The GitHub repository mcwhorpj/boardTrainingData contains a labelled image folder "boardTrainingData" with 6 categories: Arduino Nano, Arduino Uno, Jetson Nano, Jetson Xavier NX, Raspberry Pi Three, Raspberry Pi Zero. Examples follow, each with its label.

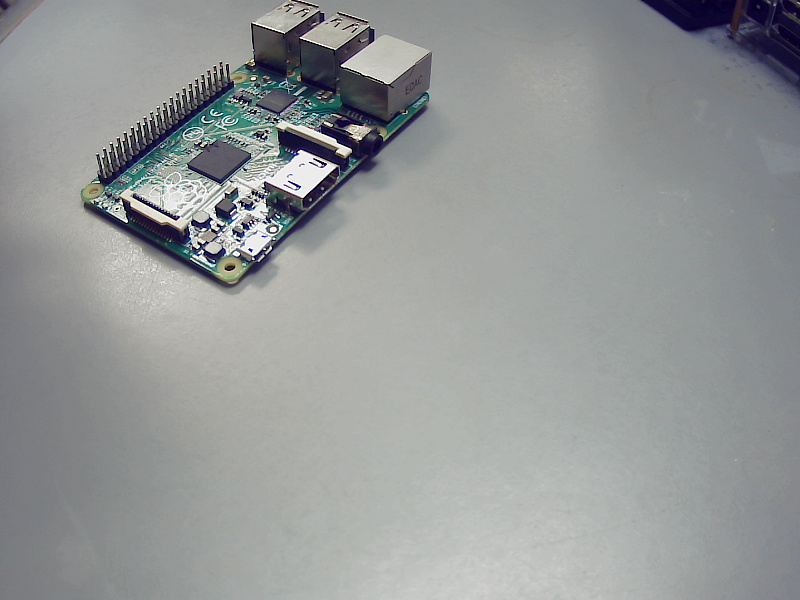
Label: Raspberry Pi Three

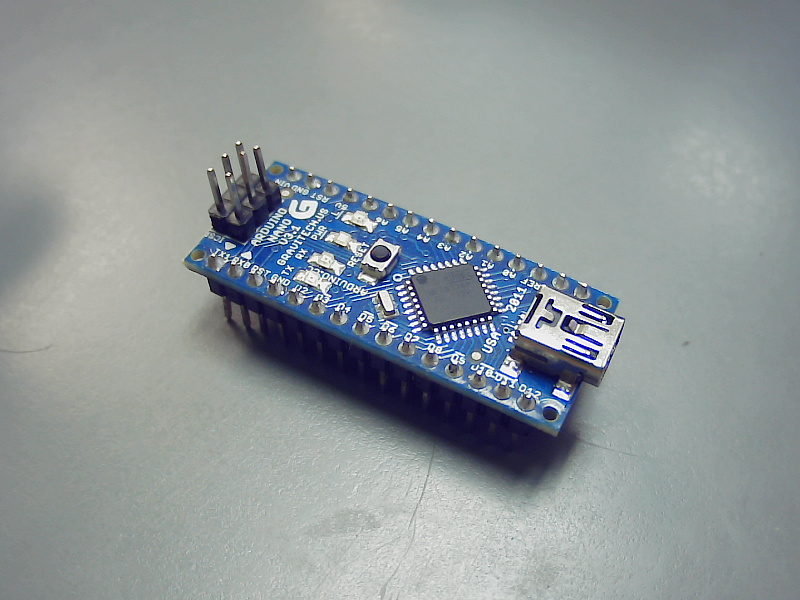
Label: Arduino Nano

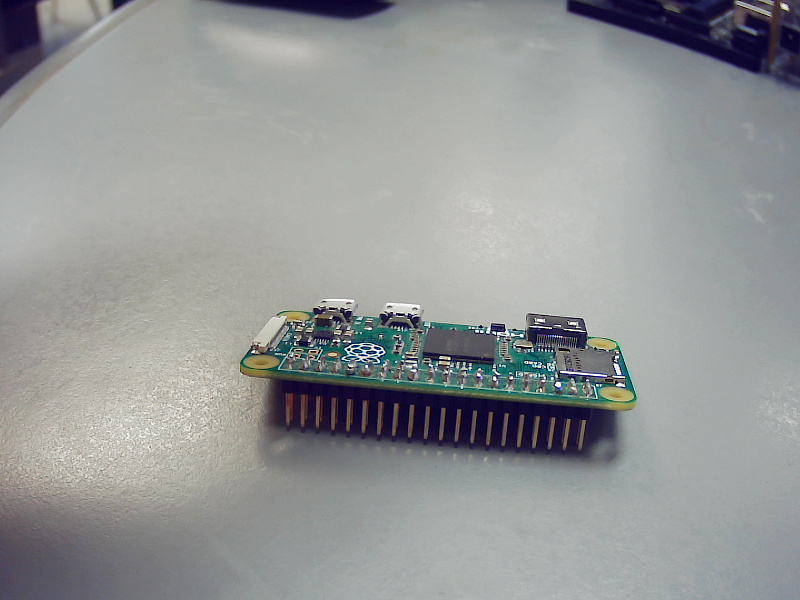
Label: Raspberry Pi Zero

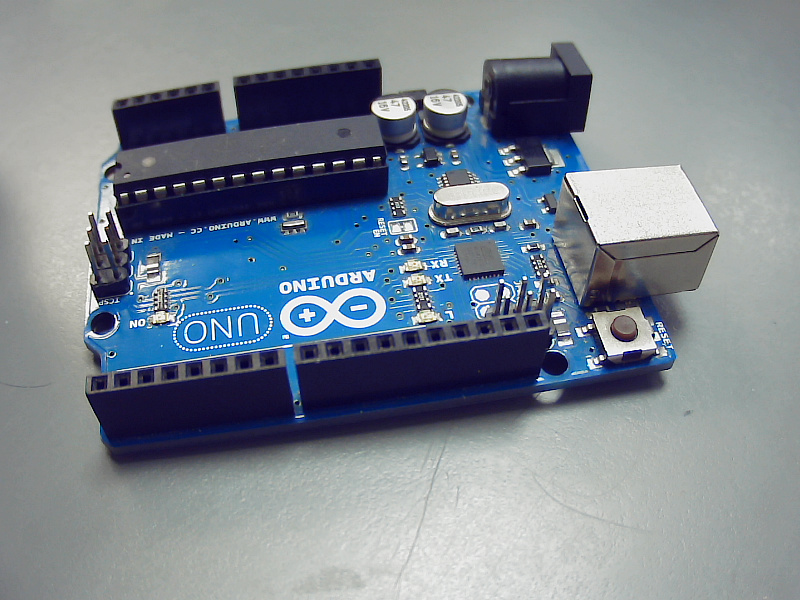
Label: Arduino Uno

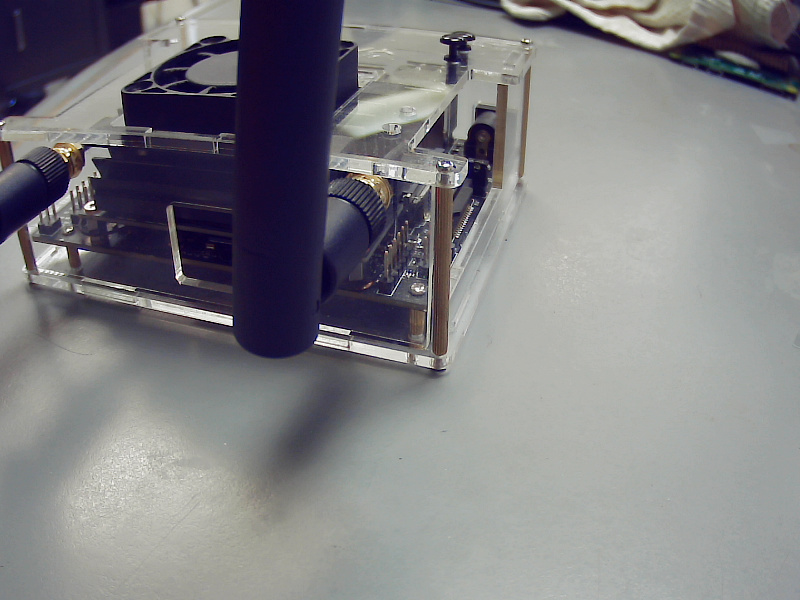
Label: Jetson Nano

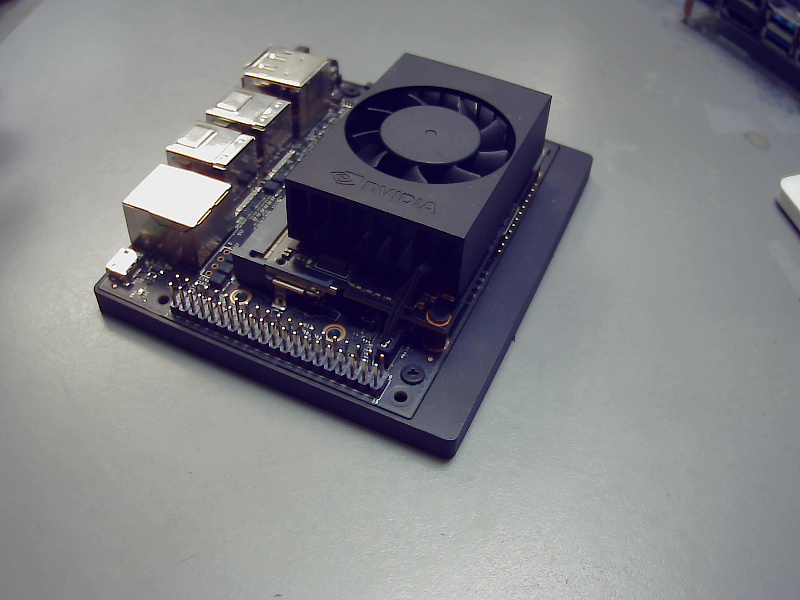
Label: Jetson Xavier NX
